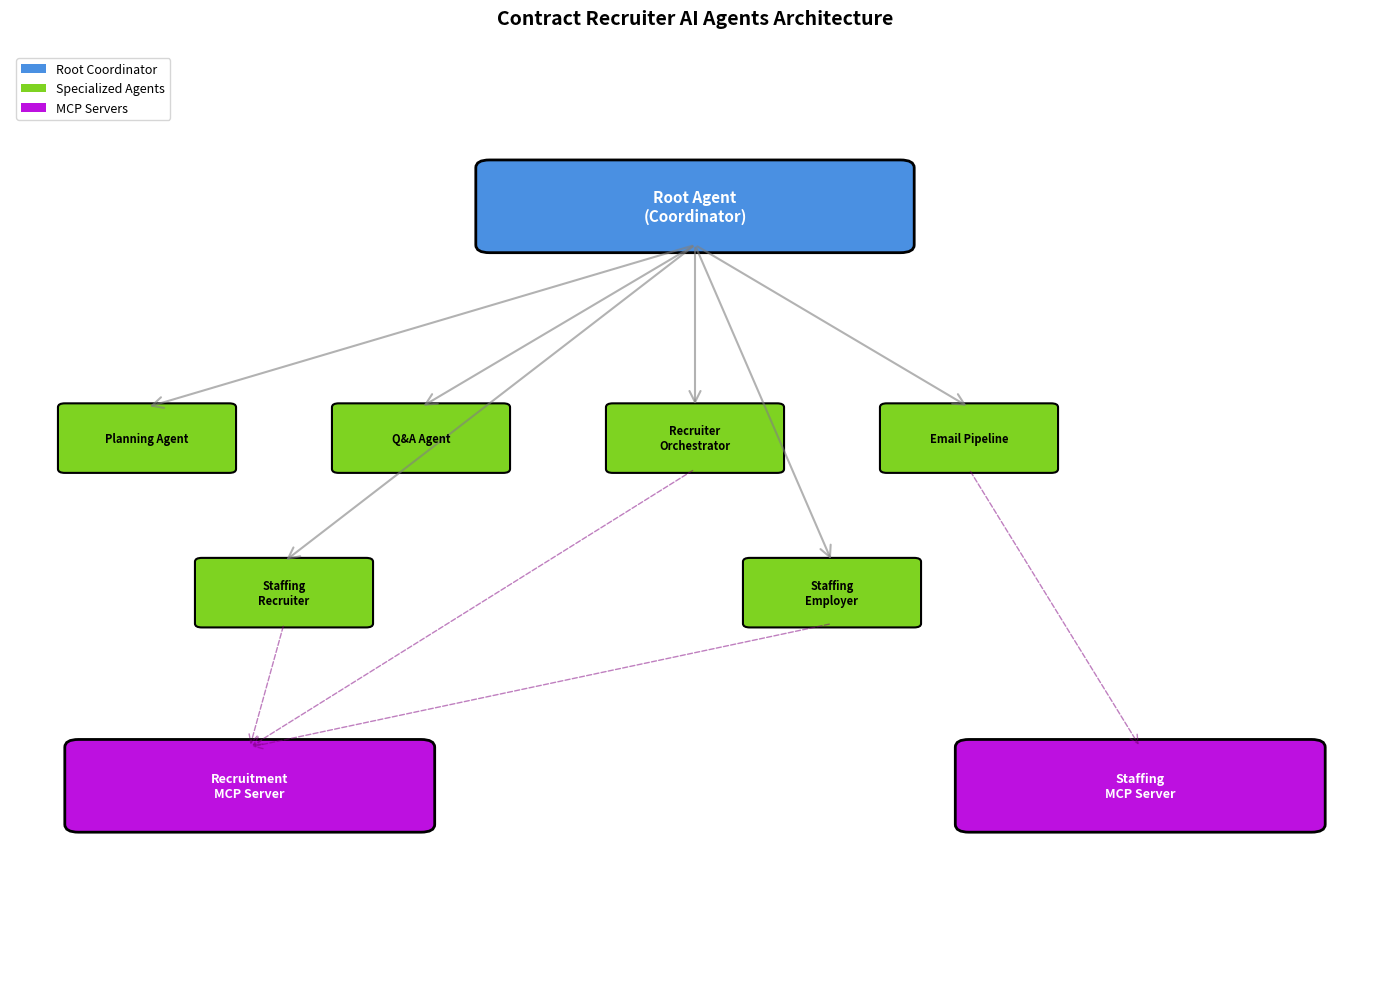

The matplotlib source for this figure:
# Setup and Installation
# This cell installs required dependencies for the multi-agent system

import sys
import subprocess

def install_package(package):
    """Install a Python package if not already installed"""
    try:
        __import__(package)
        print(f"✅ {package} is already installed")
    except ImportError:
        print(f"📦 Installing {package}...")
        subprocess.check_call([sys.executable, "-m", "pip", "install", package, "-q"])
        print(f"✅ {package} installed successfully")

# Core dependencies
packages = [
    "matplotlib",  # For architecture visualization
    "numpy",  # For visualization support
]

print("🔧 Setting up environment for multi-agent system...\n")
for package in packages:
    install_package(package)

print("\n✅ Setup complete! Ready to explore multi-agent systems.")


# Architecture Visualization
# Visual representation of the multi-agent system architecture

import matplotlib.pyplot as plt
import matplotlib.patches as mpatches
from matplotlib.patches import FancyBboxPatch, FancyArrowPatch
import numpy as np

fig, ax = plt.subplots(1, 1, figsize=(14, 10))
ax.set_xlim(0, 10)
ax.set_ylim(0, 12)
ax.axis('off')

# Colors
root_color = '#4A90E2'
agent_color = '#7ED321'
tool_color = '#F5A623'
mcp_color = '#BD10E0'

# Root Agent (Coordinator)
root_box = FancyBboxPatch((3.5, 9.5), 3, 1, 
                          boxstyle="round,pad=0.1", 
                          facecolor=root_color, 
                          edgecolor='black', linewidth=2)
ax.add_patch(root_box)
ax.text(5, 10, 'Root Agent\n(Coordinator)', 
        ha='center', va='center', fontsize=11, fontweight='bold', color='white')

# Specialized Agents
agents = [
    ('Planning Agent', 1, 7),
    ('Q&A Agent', 3, 7),
    ('Recruiter\nOrchestrator', 5, 7),
    ('Email Pipeline', 7, 7),
    ('Staffing\nRecruiter', 2, 5),
    ('Staffing\nEmployer', 6, 5),
]

for name, x, y in agents:
    agent_box = FancyBboxPatch((x-0.6, y-0.4), 1.2, 0.8,
                              boxstyle="round,pad=0.05",
                              facecolor=agent_color,
                              edgecolor='black', linewidth=1.5)
    ax.add_patch(agent_box)
    ax.text(x, y, name, ha='center', va='center', 
            fontsize=8, fontweight='bold')
    
    # Arrow from root to agent
    arrow = FancyArrowPatch((5, 9.5), (x, y+0.4),
                           arrowstyle='->', mutation_scale=20,
                           color='gray', linewidth=1.5, alpha=0.6)
    ax.add_patch(arrow)

# MCP Servers
mcp_box1 = FancyBboxPatch((0.5, 2), 2.5, 1,
                          boxstyle="round,pad=0.1",
                          facecolor=mcp_color,
                          edgecolor='black', linewidth=2)
ax.add_patch(mcp_box1)
ax.text(1.75, 2.5, 'Recruitment\nMCP Server', 
        ha='center', va='center', fontsize=9, fontweight='bold', color='white')

mcp_box2 = FancyBboxPatch((7, 2), 2.5, 1,
                          boxstyle="round,pad=0.1",
                          facecolor=mcp_color,
                          edgecolor='black', linewidth=2)
ax.add_patch(mcp_box2)
ax.text(8.25, 2.5, 'Staffing\nMCP Server', 
        ha='center', va='center', fontsize=9, fontweight='bold', color='white')

# Arrows from agents to MCP servers
for x, y in [(2, 5), (5, 7), (6, 5)]:
    arrow = FancyArrowPatch((x, y-0.4), (1.75, 3),
                           arrowstyle='->', mutation_scale=15,
                           color='purple', linewidth=1, alpha=0.5, linestyle='--')
    ax.add_patch(arrow)

for x, y in [(7, 7)]:
    arrow = FancyArrowPatch((x, y-0.4), (8.25, 3),
                           arrowstyle='->', mutation_scale=15,
                           color='purple', linewidth=1, alpha=0.5, linestyle='--')
    ax.add_patch(arrow)

# Legend
legend_elements = [
    mpatches.Patch(facecolor=root_color, label='Root Coordinator'),
    mpatches.Patch(facecolor=agent_color, label='Specialized Agents'),
    mpatches.Patch(facecolor=mcp_color, label='MCP Servers'),
]
ax.legend(handles=legend_elements, loc='upper left', fontsize=9)

ax.set_title('Contract Recruiter AI Agents Architecture', fontsize=14, fontweight='bold', pad=20)

plt.tight_layout()
plt.show()

print("📊 Architecture visualization complete!")
print("   - Root Agent coordinates 6 specialized agents for contract recruiters")
print("   - Agents communicate via A2A Protocol with client context")
print("   - MCP servers provide tool access for candidate sourcing")
print("   - Designed for freelance recruiters serving enterprises and SMBs")


# Agent Definition Demonstration
# Example of how agents are defined in the system

class AgentDefinition:
    """Simplified representation of an ADK agent"""
    
    def __init__(self, name, model, description, instruction, tools=None):
        self.name = name
        self.model = model
        self.description = description
        self.instruction = instruction
        self.tools = tools or []
    
    def __repr__(self):
        return f"Agent(name='{self.name}', model='{self.model}')"
    
    def display(self):
        """Display agent configuration"""
        print(f"\n🤖 Agent: {self.name}")
        print(f"   Model: {self.model}")
        print(f"   Description: {self.description}")
        print(f"   Tools: {', '.join(self.tools) if self.tools else 'None'}")
        print(f"   Instruction Preview: {self.instruction[:100]}...")

# Root Agent (Coordinator for Contract Recruiters)
root_agent = AgentDefinition(
    name="CoordinatorAgent",
    model="gemini-2.5-flash",
    description="Coordinator managing 6 specialized agents for contract recruiters",
    instruction="""You are an intelligent coordinator managing a team of specialized AI agents 
    designed to help contract recruiters serve multiple clients (enterprises and SMBs).
    
    Your Team:
    1. HiringPlanAgent: Helps contract recruiters plan their week across multiple clients
    2. FAQAgent: Answers questions about client processes and documentation
    3. RecruiterOrchestrator: Sources candidates using MCP tools (GitHub, Hunter API) for client needs
    4. RecruiterEmailPipeline: Generates personalized outreach emails for different clients
    5. StaffingRecruiterOrchestrator: Manages job postings and candidate matching for clients
    6. StaffingEmployerOrchestrator: Reviews candidates and provides role fit recommendations
    
    Decision-Making:
    1. Analyze the Request (considering client context)
    2. Choose the Right Agent
    3. Delegate to specialist with client context
    4. Return Results with client-specific formatting""",
    tools=[]
)

# Recruiter Orchestrator Agent (for Contract Recruiters)
recruiter_agent = AgentDefinition(
    name="RecruiterOrchestrator",
    model="gemini-2.5-flash",
    description="Candidate search, GitHub sourcing, pipeline metrics for contract recruiters",
    instruction="""You are a Recruiter Orchestrator specialized in candidate sourcing for contract recruiters.
    Contract recruiters work with multiple clients (enterprises and SMBs) and need efficient candidate sourcing.
    
    Your capabilities:
    - Search candidates with AI-powered matching (considering client-specific requirements)
    - Scrape GitHub profiles for technical talent
    - Get compensation data and salary benchmarks (varies by client and location)
    - Analyze pipeline metrics and recruitment analytics per client
    
    You use MCP tools from the recruitment_backend server.
    Always consider the client context when sourcing candidates.""",
    tools=["search_candidates_tool", "scrape_github_profiles_tool", 
           "get_compensation_data_tool", "get_pipeline_metrics_tool"]
)

# Email Generator Agent (for Contract Recruiters)
email_generator = AgentDefinition(
    name="EmailGenerator",
    model="gemini-2.5-flash",
    description="Creates initial email drafts (75-125 words) for contract recruiters",
    instruction="""Create initial email draft (75-125 words) using:
    - Job description from the client
    - Candidate profile (GitHub, skills, experience)
    - Client-specific tone and culture
    - Contract recruiter's professional style
    
    The email should be personalized for the candidate while reflecting the client's brand.""",
    tools=[]
)

# Display agent definitions
print("=" * 60)
print("AGENT DEFINITIONS DEMONSTRATION")
print("=" * 60)

root_agent.display()
recruiter_agent.display()
email_generator.display()

print("\n" + "=" * 60)
print("✅ Agent definitions demonstrate:")
print("   - Specialized agent roles")
print("   - Tool integration capabilities")
print("   - Instruction-based behavior")
print("=" * 60)


# Sequential Agent Pipeline Demonstration
# Shows how the 4-stage email generation pipeline works

class SequentialPipeline:
    """Demonstrates the sequential agent pipeline pattern"""
    
    def __init__(self):
        self.stages = []
        self.results = {}
    
    def add_stage(self, name, agent, description):
        """Add a stage to the pipeline"""
        self.stages.append({
            'name': name,
            'agent': agent,
            'description': description
        })
    
    def execute(self, input_data):
        """Simulate pipeline execution"""
        print(f"\n🚀 Starting Sequential Pipeline with input: {input_data[:50]}...\n")
        
        current_data = input_data
        for i, stage in enumerate(self.stages, 1):
            print(f"Stage {i}: {stage['name']}")
            print(f"   Agent: {stage['agent']}")
            print(f"   Action: {stage['description']}")
            
            # Simulate processing
            current_data = f"{current_data} → [Processed by {stage['name']}]"
            self.results[stage['name']] = current_data
            
            print(f"   ✅ Complete\n")
        
        return current_data

# Create email generation pipeline
email_pipeline = SequentialPipeline()

email_pipeline.add_stage(
    "Email Generator",
    "EmailGenerator",
    "Creates initial email draft (75-125 words)"
)

email_pipeline.add_stage(
    "Email Reviewer",
    "EmailReviewer",
    "Validates email quality, tone, and length"
)

email_pipeline.add_stage(
    "Email Refiner",
    "EmailRefiner",
    "Improves email based on feedback (optional)"
)

email_pipeline.add_stage(
    "Email Presenter",
    "EmailPresenter",
    "Formats final email with Next Steps section"
)

# Demonstrate pipeline execution for contract recruiter
input_data = "Client: TechCorp | Job: Senior React Developer | Candidate: John Doe (GitHub: johndoe) | Client Tone: Professional, Enterprise"
result = email_pipeline.execute(input_data)

print("=" * 60)
print("PIPELINE EXECUTION COMPLETE")
print("=" * 60)
print(f"\nFinal Output: {result}")
print("\n📊 Pipeline Characteristics:")
print("   - Sequential execution (each stage depends on previous)")
print("   - State passed between agents")
print("   - Optional refinement stage")
print("   - Full observability at each stage")
print("=" * 60)


# MCP Tool Integration Demonstration
# Shows how MCP tools are integrated and used

class MCPTool:
    """Represents an MCP tool"""
    
    def __init__(self, name, description, parameters, returns):
        self.name = name
        self.description = description
        self.parameters = parameters
        self.returns = returns
    
    def call(self, **kwargs):
        """Simulate tool call"""
        print(f"🔧 Calling MCP Tool: {self.name}")
        print(f"   Parameters: {kwargs}")
        print(f"   Description: {self.description}")
        return f"Result from {self.name}"

# Define MCP tools
mcp_tools = {
    "search_candidates_tool": MCPTool(
        name="search_candidates_tool",
        description="AI-powered candidate search with intelligent matching",
        parameters=["query", "skills", "experience_level"],
        returns="List of matched candidates with scores"
    ),
    "scrape_github_profiles_tool": MCPTool(
        name="scrape_github_profiles_tool",
        description="GitHub profile scraping and analysis",
        parameters=["github_username"],
        returns="Profile data, repos, stars, commits"
    ),
    "get_compensation_data_tool": MCPTool(
        name="get_compensation_data_tool",
        description="Salary benchmarking and compensation data",
        parameters=["role", "location", "experience"],
        returns="Market rate data and salary ranges"
    ),
}

print("=" * 60)
print("MCP TOOL INTEGRATION DEMONSTRATION")
print("=" * 60)

# Show available tools
print("\n📌 Available MCP Tools:\n")
for tool_name, tool in mcp_tools.items():
    print(f"🔧 {tool_name}")
    print(f"   Description: {tool.description}")
    print(f"   Parameters: {', '.join(tool.parameters)}")
    print(f"   Returns: {tool.returns}\n")

# Demonstrate tool call
print("=" * 60)
print("EXAMPLE TOOL CALL")
print("=" * 60)

result = mcp_tools["search_candidates_tool"].call(
    query="senior React engineer",
    skills=["React", "TypeScript", "Node.js"],
    experience_level="senior",
    client_context="TechCorp (Enterprise)"
)

print(f"\n✅ Tool call result: {result}")
print("\n📊 MCP Integration Features:")
print("   - Tool abstraction via MCP servers")
print("   - A2A Protocol communication")
print("   - Distributed tool access")
print("   - Full observability with Weave tracing")
print("=" * 60)


# Smart Routing Demonstration
# Shows how the root agent routes queries to specialized agents

class SmartRouter:
    """Demonstrates intelligent agent routing"""
    
    def __init__(self):
        self.agents = {
            "planning": "HiringPlanAgent",
            "faq": "FAQAgent",
            "recruiter": "RecruiterOrchestrator",
            "email": "RecruiterEmailPipeline",
            "staffing_recruiter": "StaffingRecruiterOrchestrator",
            "staffing_employer": "StaffingEmployerOrchestrator"
        }
    
    def route(self, query):
        """Route query to appropriate agent"""
        query_lower = query.lower()
        
        # Routing logic
        if any(word in query_lower for word in ["plan", "schedule", "task"]):
            return self.agents["planning"]
        elif any(word in query_lower for word in ["what", "how", "question", "faq"]):
            return self.agents["faq"]
        elif any(word in query_lower for word in ["find", "search", "candidate", "engineer"]):
            return self.agents["recruiter"]
        elif any(word in query_lower for word in ["email", "generate", "outreach"]):
            return self.agents["email"]
        elif any(word in query_lower for word in ["job", "position", "opening"]):
            return self.agents["staffing_recruiter"]
        elif any(word in query_lower for word in ["review", "evaluate", "candidate"]):
            return self.agents["staffing_employer"]
        else:
            return "RootAgent"  # Default to root for complex queries
    
    def demonstrate(self, queries):
        """Demonstrate routing for multiple queries"""
        print("=" * 60)
        print("SMART ROUTING DEMONSTRATION")
        print("=" * 60)
        
        for query in queries:
            agent = self.route(query)
            print(f"\n📝 Query: \"{query}\"")
            print(f"   → Routes to: {agent}")
        
        print("\n" + "=" * 60)
        print("✅ Smart Routing Features:")
        print("   - Intent detection from query text")
        print("   - Automatic agent selection")
        print("   - Explicit mode overrides supported ([MODE:XXX])")
        print("   - Fallback to root agent for complex queries")
        print("=" * 60)

# Create router and demonstrate
router = SmartRouter()

test_queries = [
    "Find 10 senior React engineers for Client A (TechCorp)",
    "Generate outreach email for candidate John Doe for Client B (StartupXYZ)",
    "Plan my week for filling 3 positions: 2 for TechCorp, 1 for StartupXYZ",
    "What is TechCorp's deployment process?",
    "Search for job openings in San Francisco for my SMB client"
]

router.demonstrate(test_queries)


# Weave Tracing Demonstration
# Shows how observability works in the multi-agent system

class TraceSpan:
    """Represents a trace span for observability"""
    
    def __init__(self, name, service, operation, duration_ms=0):
        self.name = name
        self.service = service
        self.operation = operation
        self.duration_ms = duration_ms
        self.children = []
    
    def add_child(self, child_span):
        """Add a child span"""
        self.children.append(child_span)
    
    def display(self, indent=0):
        """Display span hierarchy"""
        prefix = "  " * indent
        print(f"{prefix}📊 {self.name}")
        print(f"{prefix}   Service: {self.service}")
        print(f"{prefix}   Operation: {self.operation}")
        print(f"{prefix}   Duration: {self.duration_ms}ms")
        
        for child in self.children:
            child.display(indent + 1)

# Create example trace for contract recruiter workflow
root_trace = TraceSpan(
    name="Contract Recruiter Query: Find React Engineers for TechCorp",
    service="adk-agent",
    operation="root_query",
    duration_ms=2500
)

# Agent span
agent_span = TraceSpan(
    name="RecruiterOrchestrator",
    service="adk-agent",
    operation="candidate_search",
    duration_ms=1800
)

# MCP tool spans
tool1_span = TraceSpan(
    name="search_candidates_tool",
    service="recruitment-backend",
    operation="mcp_tool_call",
    duration_ms=1200
)

tool2_span = TraceSpan(
    name="scrape_github_profiles_tool",
    service="recruitment-backend",
    operation="mcp_tool_call",
    duration_ms=800
)

# Build hierarchy
agent_span.add_child(tool1_span)
agent_span.add_child(tool2_span)
root_trace.add_child(agent_span)

# Display trace
print("=" * 60)
print("WEAVE TRACING DEMONSTRATION")
print("=" * 60)
print("\n📈 Distributed Trace Hierarchy:\n")
root_trace.display()

print("\n" + "=" * 60)
print("✅ Observability Features:")
print("   - Full trace hierarchy (root → agent → tools)")
print("   - Duration tracking for performance analysis")
print("   - Service identification for distributed systems")
print("   - MCP tool call visibility")
print("   - Export to Weave (W&B) for visualization")
print("=" * 60)


# Complete Workflow Example
# Demonstrates end-to-end workflow execution

class WorkflowDemo:
    """Demonstrates a complete multi-agent workflow for contract recruiters"""
    
    def __init__(self, client_name="TechCorp"):
        self.steps = []
        self.client_name = client_name
    
    def add_step(self, step_name, agent, action, result):
        """Add a workflow step"""
        self.steps.append({
            'step': step_name,
            'agent': agent,
            'action': action,
            'result': result
        })
    
    def execute(self):
        """Execute and display workflow"""
        print("=" * 70)
        print("COMPLETE WORKFLOW DEMONSTRATION FOR CONTRACT RECRUITERS")
        print("=" * 70)
        print(f"\n🎯 Scenario: Contract recruiter sourcing for {self.client_name}")
        print("   Client Type: Enterprise")
        print("   Role: Senior React Engineer\n")
        
        for i, step in enumerate(self.steps, 1):
            print(f"Step {i}: {step['step']}")
            print(f"   Agent: {step['agent']}")
            print(f"   Action: {step['action']}")
            print(f"   Result: {step['result']}")
            print()
        
        print("=" * 70)
        print("✅ Workflow Complete!")
        print("=" * 70)
        print("\n📊 Key Features Demonstrated for Contract Recruiters:")
        print("   ✓ Smart routing to specialized agent with client context")
        print("   ✓ MCP tool integration for candidate sourcing")
        print("   ✓ Parallel tool execution for efficiency")
        print("   ✓ Data aggregation with client-specific formatting")
        print("   ✓ Sequential pipeline for personalized email generation")
        print("   ✓ Full observability with tracing for client reporting")
        print("=" * 70)

# Create workflow demonstration for contract recruiter
workflow = WorkflowDemo(client_name="TechCorp (Enterprise Client)")

workflow.add_step(
    "Query Analysis",
    "RootAgent",
    "Analyze user intent with client context",
    "Routes to RecruiterOrchestrator for TechCorp"
)

workflow.add_step(
    "Candidate Search",
    "RecruiterOrchestrator",
    "Call search_candidates_tool via MCP (client: TechCorp)",
    "10 matched candidates found for TechCorp requirements"
)

workflow.add_step(
    "Profile Enrichment",
    "RecruiterOrchestrator",
    "Call scrape_github_profiles_tool (parallel)",
    "GitHub profiles retrieved for all candidates"
)

workflow.add_step(
    "Email Generation",
    "RecruiterEmailPipeline",
    "Execute 4-stage sequential pipeline (TechCorp tone)",
    "Personalized email generated matching TechCorp culture"
)

workflow.execute()
